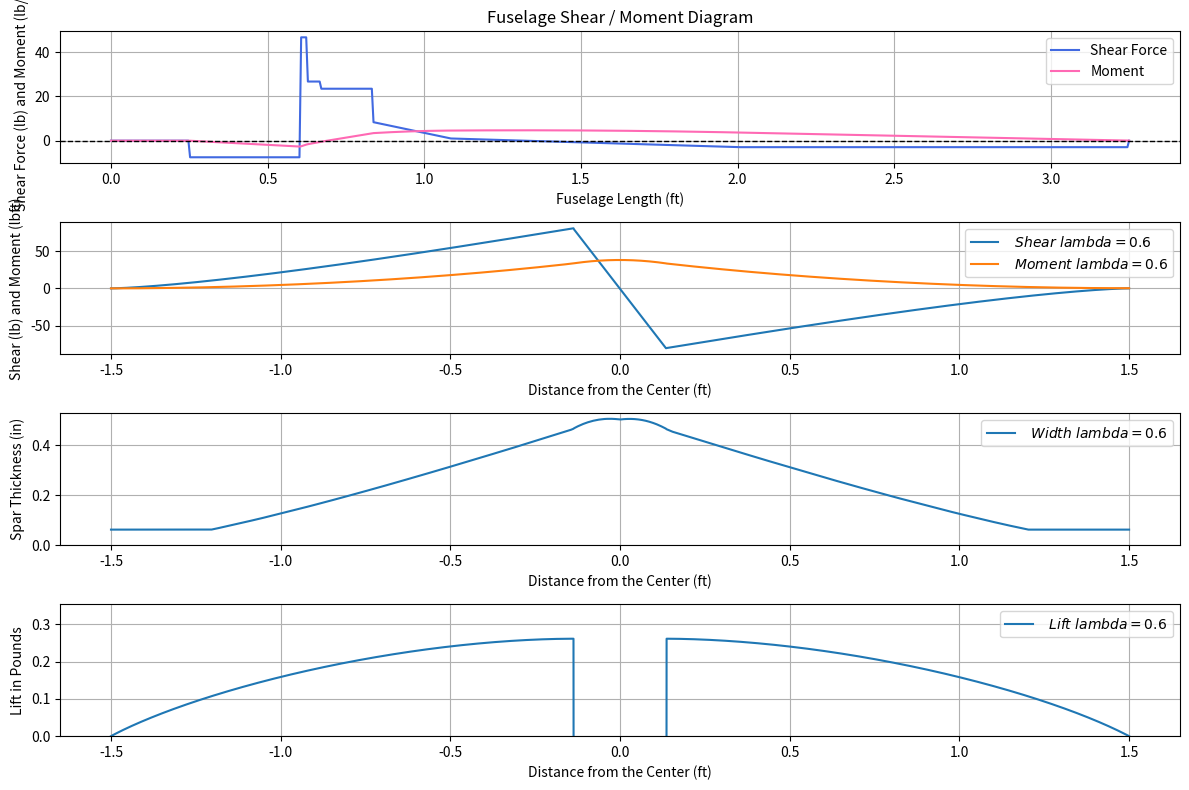

This figure's Python source:
import numpy as np
import matplotlib.pyplot as plt


########################################################################

Acc = 606 # number of points do not touch causes problems with moment
WT = 16.075

#Fuelselage
Wb = 2 # body weight lbs
nw = 10  # g load
qload = [0.25,.035795] # pounds per inch
qplacement = [10,13,13,24] # start,end first is pucks second ducks
placedlocations = [3,8,10] # location of motor,esc,battery
placedweights = [0.75,0.325,1.5] # weights corresponding to above
# x=0 at nose
cg = 7.5 # location of cg
w = 7.25 # quarter chord positions
L = 39 # total length

#Wing
Ww = 2 # wing weight in pounds
taper = np.array([0.6]) # taper ratio
Cr = 13.75 /12 # root chord inches #############
a0 = 2*np.pi #section lift coefficient
b_input= 36  /12 # span inches
B_width = 3.25  /12# body width in inches
term = 100 # number of terms
alphain = 3 # angle of attack
alphanolift = -2.1
rho = 0.0023769  # slugs/ft³

#Spar
max_height = 1.08
min_height = 0.648
thickness_guess = np.linspace(0.0625,5,50000)
Ebass = 1.3*10**6 #psi
Ebalsa = 4.4*10**5 #psi
basst = 0.125 #inches
sigma_bass = 1250 #psi
sigma_balsa = 1000 #psi per
shear_balsa = 800 #psi
FOS = 1.75 # factor of safety 
n = Ebass/Ebalsa
height_left= np.linspace(min_height,max_height,int((1313-1)/2)) # inches
height_left_right = np.flipud(height_left)
height = np.concatenate((height_left, [max_height], height_left_right))

########################################################################

# Fuelselage

# distributed load segments (pairs)
q_pairs = [(qplacement[i], qplacement[i+1]) for i in range(0, len(qplacement), 2)]

# distributed load totals & centroids
dist_totals = [q * (end - start) for q, (start, end) in zip(qload, q_pairs)]
dist_centroids = [(start + end) / 2.0 for (start, end) in q_pairs]

# point loads (downward = negative, scaled by g-load)
point_forces = [-wt * nw for wt in placedweights]   # placed weights
point_positions = placedlocations.copy()
point_forces.append(-Wb * nw)   # body weight
point_positions.append(cg)

# distributed loads as equivalent point loads
dist_forces_signed = [-f * nw for f in dist_totals]

# solve reactions at wing (x=w) and tail (x=L)
A = np.array([[1.0, 1.0],
              [w,   L  ]], dtype=float)
b = np.array([
    - (sum(point_forces) + sum(dist_forces_signed)),
    - (sum([f * p for f, p in zip(point_forces, point_positions)]) +
       sum([f * c for f, c in zip(dist_forces_signed, dist_centroids)]))
], dtype=float)
R_w, R_L = np.linalg.solve(A, b)

# collect all forces
force_positions = point_positions + [w, L]
force_values = point_forces + [R_w, R_L]
sorted_idx = sorted(range(len(force_positions)), key=lambda i: force_positions[i])
force_positions = [force_positions[i] for i in sorted_idx]
force_values = [force_values[i] for i in sorted_idx]

# x grid
x_vals = np.linspace(0.0, L, Acc)
dx = x_vals[1] - x_vals[0]

# shear (upward positive)
shear = np.zeros_like(x_vals)
for pos, val in zip(force_positions, force_values):
    shear += np.where(x_vals >= pos, val, 0.0)

for q_val, (start, end) in zip(qload, q_pairs):
    seg_len = end - start
    shear += -q_val * np.clip(x_vals - start, 0.0, seg_len) * nw

# integrate shear to get moment (lb*in)
moment_in = np.zeros_like(x_vals)
acc = 0.0
for j in range(len(x_vals) - 1):
    acc += 0.5 * (shear[j] + shear[j+1]) * dx
    moment_in[j+1] = acc

# diagnostics
print("Reactions (upward positive):")
print(f" R_w @ {w:.2f} in = {R_w:.3f} lb")
print(f" R_L @ {L:.2f} in = {R_L:.3f} lb")
print("Net force check (should be ~0):", R_w + R_L + sum(point_forces) + sum(dist_forces_signed))
print("Moment at right end (lb*in):", moment_in[-1])

# plotting
fig, axs = plt.subplots(4,1, figsize=(12,8))
axs[0].plot(x_vals/12.0, shear, label='Shear Force', color='royalblue')
axs[0].plot(x_vals/12.0, moment_in/12.0, label='Moment', color='hotpink')
axs[0].axhline(0, color='k', linestyle='--', linewidth=1)
axs[0].set_title("Fuselage Shear / Moment Diagram")
axs[0].set_xlabel("Fuselage Length (ft)")
axs[0].set_ylabel("Shear Force (lb) and Moment (lb/ft)")
axs[0].grid(True)
axs[0].legend()



########################################################################

b = b_input - B_width  ####### span accounting for body being in the middle in feet
y = np.linspace(0,b/2,Acc)
for j in taper:
    C_y = Cr * ( 1- 2*y/b * (1-j))

########################################################################

# Load on wing Span Wise

TotalLoad = (WT) * nw # finds total load of weight at max G value



# [redacted]

def calculate_wing_geometry(c_root, taper_ratio, AR):
    """Calculates basic wing geometry parameters."""
    c_tip = taper_ratio * c_root
    b = AR * c_root * (1 + taper_ratio) / 2.0
    s = b / 2.0 # semi-span
    S_wing = (c_root + c_tip) / 2.0 * b

    return c_tip, b, s, S_wing

def get_local_chord_and_mu(phi, c_root, taper_ratio, semi_span, section_lift_slope_a0):
    """Calculates local chord c and parameter mu."""
    local_chord = c_root * (1.0 - (1.0 - taper_ratio) * np.abs(np.cos(phi)))
    mu_phi = (local_chord * section_lift_slope_a0) / (8.0 * semi_span)

    return local_chord, mu_phi

def solve_for_An_coeffs(num_An_terms, collocation_phi_points,
                        alpha_wing_rad, alpha_L0_section_rad,
                        c_root, taper_ratio, semi_span, section_lift_slope_a0):
    """Solves for Fourier coefficients An w/ Monoplane Equation."""
    M = num_An_terms
    n_indices = np.array([2 * i - 1 for i in range(1, M + 1)]) # Odd indices
    matrix_coeffs = np.zeros((M, M))
    rhs_vector = np.zeros(M)

    for j in range(M):  # For each value phi
        phi_j = collocation_phi_points[j]
        _ , mu_j = get_local_chord_and_mu(phi_j, c_root, taper_ratio,
                                          semi_span, section_lift_slope_a0)
        
       # Calculate mu side
        rhs_vector[j] = mu_j * (alpha_wing_rad - alpha_L0_section_rad) * np.sin(phi_j)

        # Calculate A_n side
        for k in range(M):
            n_k_val = n_indices[k]
            matrix_coeffs[j, k] = np.sin(n_k_val * phi_j) * (n_k_val * mu_j + np.sin(phi_j))

    # Solve the linear system
    An_vector = np.linalg.solve(matrix_coeffs, rhs_vector)

    return An_vector, n_indices

def calculate_finite_wing_coeffs(An_vector, n_indices, AR):
    """Calculates wing CL and CDi from An"""
    A1 = An_vector[0]
    CL_wing = A1 * np.pi * AR
    CDi_wing_sum_term = np.sum(n_indices * (An_vector**2))
    CDi_wing = np.pi * AR * CDi_wing_sum_term

    return CL_wing, CDi_wing

def get_spanwise_Cl_data(An_vector, n_indices, c_root, taper_ratio, semi_span, num_plot_points):
    """Calculates local section Cl for plotting. Returns y/s and Cl_local."""
    phi_for_plot = np.linspace(0, np.pi, num_plot_points)
    y_over_s_plot = -np.cos(phi_for_plot)
    Gamma_norm_plot = np.zeros_like(phi_for_plot)

    for i in range(len(An_vector)):
        Gamma_norm_plot += An_vector[i] * np.sin(n_indices[i] * phi_for_plot)

    local_chord_plot = c_root * (1.0 - (1.0 - taper_ratio) * np.abs(np.cos(phi_for_plot)))
    Cl_local_plot = (8 * semi_span * Gamma_norm_plot) / local_chord_plot
    # Ensure Cl is zero at tips if Gamma_norm is zero
    Cl_local_plot[np.isclose(Gamma_norm_plot, 0.0)] = 0.0

    return y_over_s_plot, Cl_local_plot

def calculate_finite_wing_coeffs(An_vector, n_indices, AR):
    """Calculates wing CL and CDi from An"""
    A1 = An_vector[0]
    CL_wing = A1 * np.pi * AR
    CDi_wing_sum_term = np.sum(n_indices * (An_vector**2))
    CDi_wing = np.pi * AR * CDi_wing_sum_term

    return CL_wing, CDi_wing

alpha_wing_rad = np.deg2rad(alphain)
alpha_L0_section_rad = np.deg2rad(alphanolift)

calculated_CLs = []
calculated_CDis = []
spanwise_data_all_tapers = []
U_neccesary =[]

    # Collocation points phi_j
collocation_phi_points = np.array([j * np.pi / (2.0 * term)
                                       for j in range(1, term + 1)])

for current_taper_ratio in taper:
        AspectR = b / ( Cr* (1+current_taper_ratio)/2 )
        _, _, semi_span_s, _ = calculate_wing_geometry(Cr,
                                                       current_taper_ratio,
                                                       AspectR)

        An_coeffs, n_indices_vals = solve_for_An_coeffs(term, collocation_phi_points,
                                                        alpha_wing_rad, alpha_L0_section_rad,
                                                        Cr, current_taper_ratio,
                                                        semi_span_s, a0)
        CL_wing, CDi_wing = calculate_finite_wing_coeffs(An_coeffs, n_indices_vals, AspectR)


        #print(CDi_wing)
        y_s_plot_data, Cl_local_data = get_spanwise_Cl_data(
                                             An_coeffs, n_indices_vals,
                                             Cr, current_taper_ratio, semi_span_s,
                                             Acc*2)

        full_y = y_s_plot_data * b/2 
        C_y = Cr * ( 1- 2*abs(full_y)/b * (1-current_taper_ratio))
        Intboy = np.zeros_like(C_y)
        for r in range(len(Cl_local_data)):
            Intboy[r] = C_y[r] * Cl_local_data[r]
        #print(Intboy)

        S = ((Cr + Cr*current_taper_ratio)*b/2)
        U_needed = (TotalLoad*2 / rho / np.trapezoid(Intboy,x=full_y) )**0.5  # finds U_inf in ft/s  np.trapz(Intboy,x=full_y)
        #U_neccesary.append(Uneeded)
        print(U_needed/1.467) #prints in mph

        # solve for shear from lift
        LiftForce = np.zeros_like(C_y)
        wing = 0
        wingshear =[]
        for index in range(len(C_y)-1):
            LiftForce[index] = 1/2 * rho * U_needed**2 * (C_y[index] * Cl_local_data[index]+C_y[index+1] * Cl_local_data[index+1])/2 * abs(full_y[index]-full_y[index+1])
        print(sum(LiftForce))
        # moving all points over
        
        for g in range(len(C_y)):
            if full_y[g]<= 0:
                full_y[g] -= B_width/2
            if full_y[g] > 0:
                full_y[g] += B_width/2
        

        
        # creating the body section of the plot
        fill = np.linspace(-B_width/2,B_width/2,101) 
        full_y = np.insert(full_y,Acc,fill) #inserts this into the body

        LiftForce = np.insert(LiftForce,Acc,np.zeros_like(fill))  #inserts zeros for load into the Lift force so weights can be added
        for t in range(len(LiftForce)-2):
                if LiftForce[t+1] == 0:
                    LiftForce[t+1] = -(TotalLoad/nw)/101*nw #distributes wing weight and whole body weight along the contact
        
        for j in range(len(full_y)): 
             wing +=LiftForce[j]
             wingshear.append(wing)
    
        #now solve for moment
        wingmoment =np.zeros_like(full_y)
        val = 0
        for j in range(len(wingshear)-1):
            #if j<= Acc:
                val += 0.5 * b/(Acc*2) * (wingshear[j] + wingshear[j+1])  # trapezoidal integration
            #elif j <= Acc+102:
                #val += 0.5 * B_width/(101) * (wingshear[j] + wingshear[j+1])
            #elif j > Acc+102:
                #val += 0.5 * b/2/(Acc) * (wingshear[j] + wingshear[j+1])

                wingmoment[j+1] = val  # assign to the next point
        


        # finding max bending and shear and finding cross sections of wood to use

        spar_thickness = []
        spar_inertia = []

        for i in range(len(full_y)):
            h = height[i]
            hw = h-basst
            for j in range(len(thickness_guess)):
                thick = thickness_guess[j]
                innerthick = thick/n
                subtract = thick-innerthick
                I = thick * h**3 / 12  - subtract*hw**3 / 12
                Q = h/2*thick * h/4
                shear_max_balsa = wingshear[i]*Q / (I*thick)
                sigma_max_bass = wingmoment[i] * h/2 / I
                sigma_max_balsa = wingmoment[i] * hw/2 / (I*n) 
                principal1_balsa = sigma_max_balsa/2 + ((sigma_max_balsa/2)**2 +shear_max_balsa**2)**(1/2)
                principal2_balsa = sigma_max_balsa/2 - ((sigma_max_balsa/2)**2 +shear_max_balsa**2)**(1/2)
                if  sigma_max_bass <= sigma_bass/FOS and abs(principal1_balsa) <= sigma_balsa/FOS and abs(principal2_balsa) <= sigma_balsa/FOS:
                        break
            spar_thickness.append(thick)

        


        axs[1].plot(full_y, wingshear, label=f"$\\ Shear \\ lambda = {current_taper_ratio:.1f}$")
        axs[1].plot(full_y, wingmoment, label=f"$\\ Moment \\ lambda = {current_taper_ratio:.1f}$")
        axs[1].legend(loc='best')
        axs[1].grid(True)
        axs[1].set_xlabel("Distance from the Center (ft)")
        axs[1].set_ylabel("Shear (lb) and Moment (lbft)")
        #axs[1].set_ylim(bottom=0)
        #axs[1].set_xlim(right=2.5)
        #axs[1].set_xlim(left=-2.5)
        axs[2].plot(full_y, spar_thickness, label=f"$\\ Width \\ lambda = {current_taper_ratio:.1f}$")
        #axs[2].plot(full_y, height, label=f"$\\ Thickness \\ lambda = {current_taper_ratio:.1f}$")
        axs[2].legend(loc='best')
        axs[2].grid(True)
        axs[2].set_xlabel("Distance from the Center (ft)")
        axs[2].set_ylabel("Spar Thickness (in)")
        axs[2].set_ylim(bottom=0)
        #axs[2].set_xlim(right=2.5)
        #axs[2].set_xlim(left=-2.5)
        axs[3].plot(full_y, LiftForce, label=f"$\\ Lift \\ lambda = {current_taper_ratio:.1f}$")
        axs[3].legend(loc='best')
        axs[3].grid(True)
        axs[3].set_xlabel("Distance from the Center (ft)")
        axs[3].set_ylabel("Lift in Pounds")
        axs[3].set_ylim(bottom=0)

plt.tight_layout()
plt.show()
